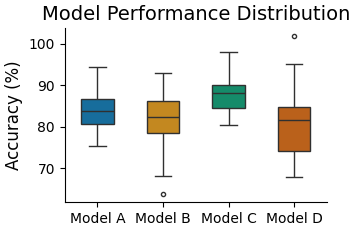

The script that saved this image:
import os
import numpy as np
import matplotlib.pyplot as plt
import seaborn as sns

os.makedirs("figures", exist_ok=True)

plt.rcParams.update({
    "font.family": "serif",
    "font.serif": ["Times New Roman", "Computer Modern"],
    "font.size": 10,
    "axes.labelsize": 12,
    "axes.titlesize": 14,
    "xtick.labelsize": 10,
    "ytick.labelsize": 10,
    "legend.fontsize": 10,
    "figure.dpi": 150,
    "savefig.dpi": 300,
    "savefig.bbox": "tight",
    "savefig.pad_inches": 0.05,
})

np.random.seed(42)
data = {
    "Model A": np.random.normal(85, 5, 50),
    "Model B": np.random.normal(82, 7, 50),
    "Model C": np.random.normal(88, 4, 50),
    "Model D": np.random.normal(80, 8, 50),
}

fig, ax = plt.subplots(figsize=(3.5, 2.5))
palette = sns.color_palette("colorblind", len(data))
sns.boxplot(data=list(data.values()), palette=palette, ax=ax,
            width=0.5, linewidth=1, fliersize=3)
ax.set_xticklabels(list(data.keys()))
ax.set_ylabel("Accuracy (%)")
ax.set_title("Model Performance Distribution")
sns.despine(ax=ax)
plt.tight_layout()
fig.savefig("figures/box_plot.pdf")
fig.savefig("figures/box_plot.png")
print("Saved: figures/box_plot.pdf, figures/box_plot.png")
